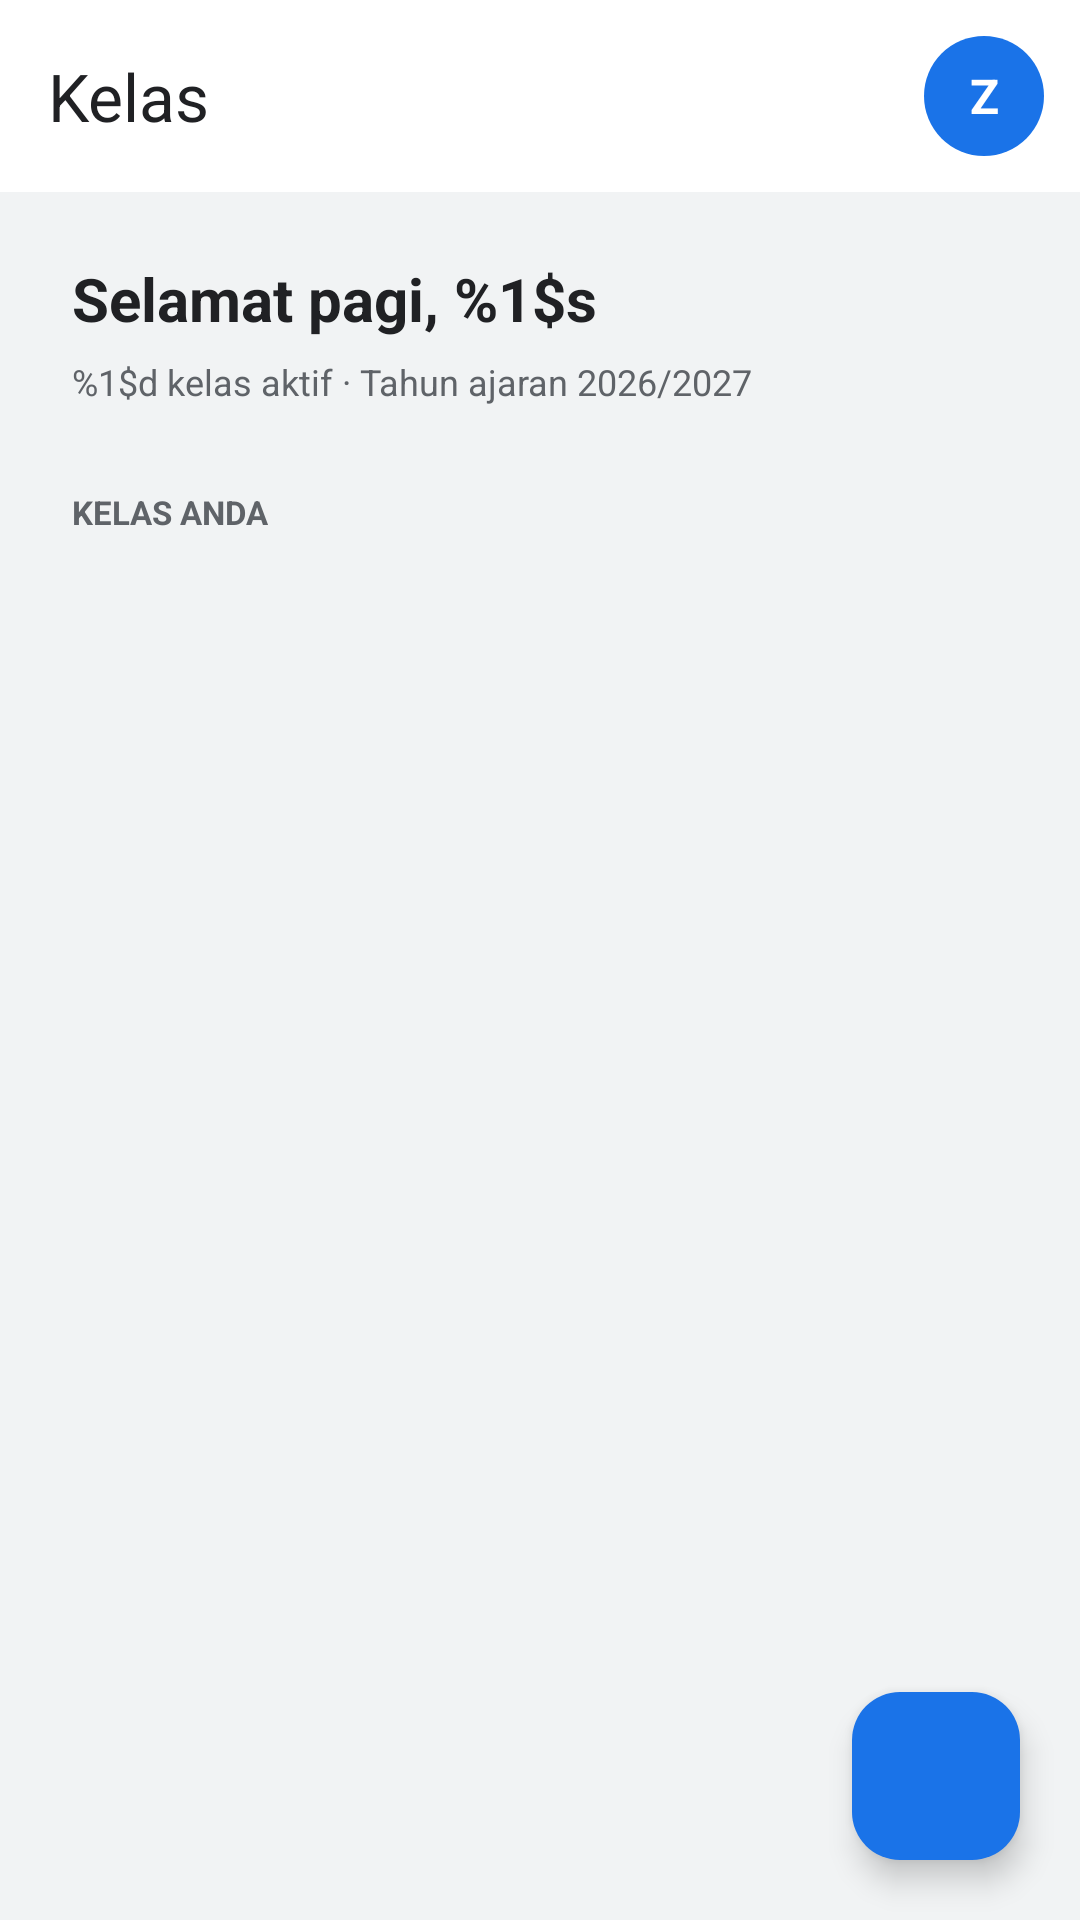

Here is an Android app screen rendered from its layout file. Give the layout XML and the strings, colors and styles it references.
<!-- AndroidManifest.xml: application theme Theme.StudyConnect -->
<!-- res/layout/fragment_home.xml -->
<?xml version="1.0" encoding="utf-8"?>
<FrameLayout xmlns:android="http://schemas.android.com/apk/res/android"
    xmlns:app="http://schemas.android.com/apk/res-auto"
    xmlns:tools="http://schemas.android.com/tools"
    android:id="@+id/main"
    android:layout_width="match_parent"
    android:layout_height="match_parent"
    android:background="@color/sc_background"
    tools:context=".MainActivity">

    <LinearLayout
        android:layout_width="match_parent"
        android:layout_height="match_parent"
        android:orientation="vertical">

        <androidx.appcompat.widget.Toolbar
            android:id="@+id/toolbar"
            android:layout_width="match_parent"
            android:layout_height="64dp"
            android:background="@color/sc_surface"
            android:paddingStart="12dp"
            android:paddingEnd="12dp"
            android:theme="@style/ThemeOverlay.AppCompat.ActionBar"
            app:navigationIcon="@drawable/ic_menu"
            app:title="@string/text_kelas"
            app:titleTextColor="@color/sc_on_surface"
            tools:ignore="RtlSymmetry">

            <TextView
                android:id="@+id/toolbarAvatar"
                android:layout_width="40dp"
                android:layout_height="40dp"
                android:layout_gravity="end|center_vertical"
                android:background="@drawable/sc_circle_primary"
                android:gravity="center"
                android:text="@string/text_inisial_z"
                android:textColor="@color/sc_on_primary"
                android:textSize="16sp"
                android:textStyle="bold" />
        </androidx.appcompat.widget.Toolbar>

        <LinearLayout
            android:layout_width="match_parent"
            android:layout_height="wrap_content"
            android:orientation="vertical"
            android:paddingStart="24dp"
            android:paddingTop="22dp"
            android:paddingEnd="24dp">

            <TextView
                android:id="@+id/tvSalam"
                android:layout_width="wrap_content"
                android:layout_height="wrap_content"
                android:text="@string/text_salam_pagi"
                android:textColor="@color/sc_on_surface"
                android:textSize="20sp"
                android:textStyle="bold" />

            <TextView
                android:id="@+id/tvSubKelas"
                android:layout_width="wrap_content"
                android:layout_height="wrap_content"
                android:layout_marginTop="6dp"
                android:text="@string/text_kelas_aktif"
                android:textColor="@color/sc_on_surface_muted"
                android:textSize="12sp" />

            <TextView
                android:layout_width="wrap_content"
                android:layout_height="wrap_content"
                android:layout_marginTop="28dp"
                android:text="@string/text_kelas_anda"
                android:textColor="@color/sc_on_surface_muted"
                android:textSize="11sp"
                android:textStyle="bold" />
        </LinearLayout>

        <FrameLayout
            android:layout_width="match_parent"
            android:layout_height="0dp"
            android:layout_weight="1">

            <androidx.recyclerview.widget.RecyclerView
                android:id="@+id/rvKelas"
                android:layout_width="match_parent"
                android:layout_height="match_parent"
                android:clipToPadding="false"
                android:paddingStart="16dp"
                android:paddingTop="12dp"
                android:paddingEnd="16dp"
                android:paddingBottom="100dp"
                tools:listitem="@layout/item_kelas" />

            <TextView
                android:id="@+id/tvKosong"
                android:layout_width="match_parent"
                android:layout_height="wrap_content"
                android:layout_gravity="center_vertical"
                android:padding="32dp"
                android:text="@string/text_belum_punya_kelas"
                android:gravity="center_horizontal"
                android:textColor="@color/sc_on_surface_muted"
                android:textSize="14sp"
                android:visibility="gone" />

            <ProgressBar
                android:id="@+id/progress"
                android:layout_width="wrap_content"
                android:layout_height="wrap_content"
                android:layout_gravity="center"
                android:visibility="gone" />
        </FrameLayout>
    </LinearLayout>

    <com.google.android.material.floatingactionbutton.FloatingActionButton
        android:id="@+id/fabAdd"
        android:layout_width="wrap_content"
        android:layout_height="wrap_content"
        android:layout_gravity="bottom|end"
        android:layout_margin="20dp"
        android:contentDescription="@string/text_add"
        android:src="@drawable/ic_add"
        app:backgroundTint="@color/sc_primary"
        app:tint="@color/sc_on_primary" />
</FrameLayout>
<!-- res/layout/item_kelas.xml (included above) -->
<?xml version="1.0" encoding="utf-8"?>
<com.google.android.material.card.MaterialCardView xmlns:android="http://schemas.android.com/apk/res/android"
    xmlns:app="http://schemas.android.com/apk/res-auto"
    android:layout_width="match_parent"
    android:layout_height="wrap_content"
    android:layout_marginBottom="16dp"
    app:cardBackgroundColor="@color/sc_surface"
    app:cardCornerRadius="16dp"
    app:cardElevation="2dp"
    app:strokeColor="@color/sc_divider"
    app:strokeWidth="1dp">

    <LinearLayout
        android:layout_width="match_parent"
        android:layout_height="wrap_content"
        android:orientation="vertical">

        <LinearLayout
            android:id="@+id/cardHeader"
            android:layout_width="match_parent"
            android:layout_height="88dp"
            android:background="@color/sc_primary"
            android:orientation="horizontal"
            android:padding="16dp">

            <LinearLayout
                android:layout_width="0dp"
                android:layout_height="match_parent"
                android:layout_weight="1"
                android:orientation="vertical">

                <TextView
                    android:id="@+id/namaKelas"
                    style="@style/TextSemiBold"
                    android:layout_width="match_parent"
                    android:layout_height="wrap_content"
                    android:text="Nama Kelas"
                    android:textColor="@color/sc_on_primary"
                    android:textSize="17sp" />

                <TextView
                    android:id="@+id/namaGuru"
                    android:layout_width="match_parent"
                    android:layout_height="wrap_content"
                    android:layout_marginTop="8dp"
                    android:text="Nama Guru"
                    android:textColor="@color/sc_on_primary_subtle"
                    android:textSize="12sp" />
            </LinearLayout>

            <View
                android:id="@+id/decorCircle"
                android:layout_width="56dp"
                android:layout_height="56dp"
                android:background="@drawable/sc_circle_decor" />
        </LinearLayout>

        <LinearLayout
            android:layout_width="match_parent"
            android:layout_height="56dp"
            android:background="@color/sc_surface"
            android:gravity="center_vertical"
            android:orientation="horizontal"
            android:paddingStart="16dp"
            android:paddingEnd="16dp">

            <TextView
                android:id="@+id/kodeKelas"
                android:layout_width="0dp"
                android:layout_height="wrap_content"
                android:layout_weight="1"
                android:text="Kode kelas: —"
                android:textColor="@color/sc_on_surface_muted"
                android:textSize="12sp" />

            <TextView
                android:layout_width="wrap_content"
                android:layout_height="wrap_content"
                android:text="@string/text_buka_kelas"
                android:textColor="@color/sc_link"
                android:textSize="12sp"
                android:textStyle="bold" />
        </LinearLayout>

        
        <TextView
            android:id="@+id/namaRuang"
            android:layout_width="0dp"
            android:layout_height="0dp"
            android:visibility="gone" />
    </LinearLayout>
</com.google.android.material.card.MaterialCardView>
<!-- resources referenced by this layout -->
<resources>
  <color name="sc_background">#F1F3F4</color>
  <color name="sc_divider">#C4C7C5</color>
  <color name="sc_link">#1A73E8</color>
  <color name="sc_on_primary">#FFFFFF</color>
  <color name="sc_on_primary_subtle">#D7E6FF</color>
  <color name="sc_on_surface">#202124</color>
  <color name="sc_on_surface_muted">#5F6368</color>
  <color name="sc_primary">#1A73E8</color>
  <color name="sc_surface">#FFFFFF</color>
  <!-- drawable sc_circle_primary (drawable) -->
  <?xml version="1.0" encoding="utf-8"?>
  <shape xmlns:android="http://schemas.android.com/apk/res/android"
      android:shape="oval">
      <solid android:color="@color/sc_primary" />
  </shape>
  <string name="text_add">Add</string>
  <string name="text_belum_punya_kelas">Belum ada kelas. Gabung atau buat kelas dulu.</string>
  <string name="text_buka_kelas">Buka kelas →</string>
  <string name="text_inisial_z">Z</string>
  <string name="text_kelas">Kelas</string>
  <string name="text_kelas_aktif">%1$d kelas aktif · Tahun ajaran 2026/2027</string>
  <string name="text_kelas_anda">KELAS ANDA</string>
  <string name="text_salam_pagi">Selamat pagi, %1$s</string>
  <style name="TextSemiBold">
          <item name="fontFamily">@font/poppins_semi_bold</item>
      </style>
  <style name="Theme.StudyConnect" parent="Base.Theme.StudyConnect" />
  <color name="md_theme_primary">#1A73E8</color>
  <color name="md_theme_onPrimary">#FFFFFF</color>
  <color name="md_theme_primaryContainer">#E8F0FE</color>
  <color name="md_theme_onPrimaryContainer">#174EA6</color>
  <color name="md_theme_secondary">#00897B</color>
  <color name="md_theme_onSecondary">#FFFFFF</color>
  <color name="md_theme_secondaryContainer">#E0F2F1</color>
  <color name="md_theme_onSecondaryContainer">#004D40</color>
  <color name="md_theme_tertiary">#7B1FA2</color>
  <color name="md_theme_onTertiary">#FFFFFF</color>
  <color name="md_theme_tertiaryContainer">#F3E8FD</color>
  <color name="md_theme_onTertiaryContainer">#4A148C</color>
  <color name="md_theme_error">#C5221F</color>
  <color name="md_theme_onError">#FFFFFF</color>
  <color name="md_theme_errorContainer">#FCE8E6</color>
  <color name="md_theme_onErrorContainer">#B31412</color>
  <color name="md_theme_background">#F1F3F4</color>
  <color name="md_theme_onBackground">#202124</color>
  <color name="md_theme_surface">#FFFFFF</color>
  <color name="md_theme_onSurface">#202124</color>
  <color name="md_theme_surfaceVariant">#F1F3F4</color>
  <color name="md_theme_onSurfaceVariant">#5F6368</color>
  <color name="md_theme_outline">#C4C7C5</color>
  <color name="md_theme_outlineVariant">#E8EAED</color>
  <color name="md_theme_inverseSurface">#202124</color>
  <color name="md_theme_inverseOnSurface">#E8EAED</color>
  <color name="md_theme_inversePrimary">#8AB4F8</color>
  <color name="md_theme_primaryFixed">#E8F0FE</color>
  <color name="md_theme_onPrimaryFixed">#174EA6</color>
  <color name="md_theme_primaryFixedDim">#D7E6FF</color>
  <color name="md_theme_onPrimaryFixedVariant">#1A73E8</color>
  <color name="md_theme_secondaryFixed">#E0F2F1</color>
  <color name="md_theme_onSecondaryFixed">#004D40</color>
  <color name="md_theme_secondaryFixedDim">#B2DFDB</color>
  <color name="md_theme_onSecondaryFixedVariant">#00897B</color>
  <color name="md_theme_tertiaryFixed">#F3E8FD</color>
  <color name="md_theme_onTertiaryFixed">#4A148C</color>
  <color name="md_theme_tertiaryFixedDim">#E1BEE7</color>
  <color name="md_theme_onTertiaryFixedVariant">#7B1FA2</color>
  <color name="md_theme_surfaceDim">#DADCE0</color>
  <color name="md_theme_surfaceBright">#FFFFFF</color>
  <color name="md_theme_surfaceContainerLowest">#FFFFFF</color>
  <color name="md_theme_surfaceContainerLow">#F8F9FA</color>
  <color name="md_theme_surfaceContainer">#F1F3F4</color>
  <color name="md_theme_surfaceContainerHigh">#E8EAED</color>
  <color name="md_theme_surfaceContainerHighest">#DADCE0</color>
</resources>
